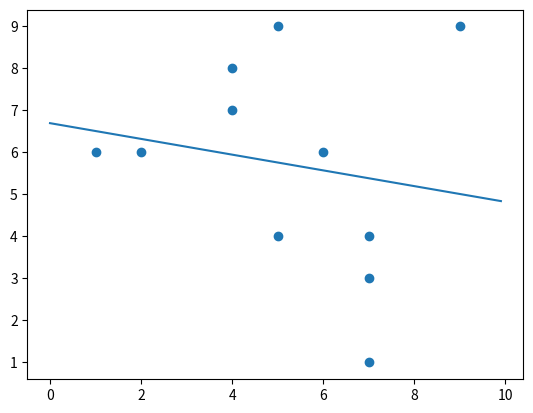

Generate this figure with matplotlib:

import random
import matplotlib.pyplot as plt
import numpy as np

a = []
m = []
n = []
t0 = 0
t1 = 0
alph = 0.0005
adj0 =0
adj1 =0
mini = 0.0005

u = np.arange(0,10,0.1)

for c in range(11):
    a.append((random.randrange(1,10,1),random.randrange(1,10,1)))

print(a)

for x in range(100000):
    adj0 = 0
    adj1 = 0
    for cord in a:
        adj0 += t0 + t1*cord[0]-cord[1]
        adj1 += (t0 + t1*cord[0]-cord[1])*(cord[0])

    temp0 = t0 - alph*adj0/len(a)
    temp1 = t1 - alph*adj1/len(a)

    t0 = temp0
    t1 = temp1

print("for y = mx + c")
print("c =")
print(round(t0,3))
print("m =")
print(round(t1,3))

for i in range(11):
    m.append(a[i][0])
    n.append(a[i][1])

y =  t0 + u*t1

plt.plot(u,y)    
plt.scatter(m,n)
plt.show()



    
        
